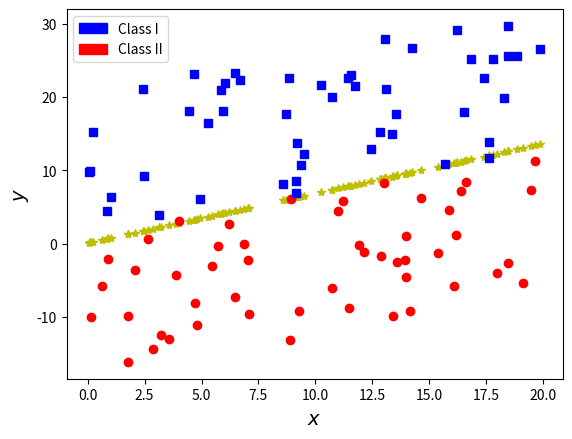

Generate this figure with matplotlib:
# -*- coding: utf-8 -*-
"""Perceptron implentation for the ML course 2018/2019

This module implements the basic algorithm for a perceptron classifier
"""
import numpy as np
import matplotlib.pyplot as plt
import matplotlib.patches as mpatches


class Perceptron():

    def __init__(self, learning_rate, num_epochs):
        """
        :param learning_rate: is the magnitude at which we increase or decrease our weights during each iteration of training
        :param num_epochs:  the number of times we’ve iterated through the entire training set.
              we were able to establish weights to classify all of our inputs, but we continued iterating,
              to be sure that our weights were tried on all of our inputs.
        """
        self.learning_rate = learning_rate
        self.num_epochs = num_epochs
        self.weights = []

    def __predict(self, data):
        activation_function = lambda inputs, weights: 1 if np.dot(weights, inputs) > 0 else 0
        return activation_function(data, self.weights)

    def predict(self, data):
        results = [self.__predict(i) for i in data]
        return results

    def update_weights(self, enlarged_train_data, all_differences):
        for input, difference in zip(enlarged_train_data, all_differences):
            self.weights+=self.learning_rate*difference*input


    def print_desicion_function(self,coefs,intersect,xA,yA,xB,yB,x):
        fsize = 14

        # The decision function is computed using the coefficients and intersect learned
        # by the algorithm
        decision_function = (-intersect - coefs[0] * x) / coefs[1]

        fig = plt.figure()

        # The decision function is plotted
        plt.plot(x, decision_function, 'y*', lw=4)

        # The points from the two classes are plotted
        plt.plot(xA, yA, 'ro', lw=4)
        plt.plot(xB, yB, 'bs', lw=4)

        blue_patch = mpatches.Patch(color='blue', label='Class I')
        red_patch = mpatches.Patch(color='red', label='Class II')
        plt.legend(handles=[blue_patch, red_patch])
        plt.xlabel(r'$x$', fontsize=fsize)
        plt.ylabel(r'$y$', fontsize=fsize)

        plt.show()

    def train(self, training_data, labels):

        # Number of instances in the dataset
        N = training_data.shape[0]
        # we will deal whit the bias adding an always active input
        enlarged_train_data = np.hstack((training_data, np.ones((N, 1))))
        # Number of variables plus the bias
        n = enlarged_train_data.shape[1]

        print("Number of instances: " + str(N) + ". Number of variables: " + str(
            n - 1) + ". Plus one variable that represents the bias.")
        # Weights are initialized
        self.weights = np.zeros(n)
        error = 0
        epoch = 0
        while epoch == 0 or (error > 0 and epoch < self.num_epochs):
            # The perceptron is used to make predictions
            predicted = self.predict(enlarged_train_data)
            # For each instance, we compute the difference between the prediction and the class
            all_differences = labels - predicted
            # Using the differences the weights are updated
            self.update_weights(enlarged_train_data, all_differences)
            epoch = epoch + 1
            # We compute the error
            error = sum(all_differences ** 2) / N
            print("Epoch :" + str(epoch) + " Error: " + str(error) + " Weights: ", self.weights)
            # fname = "perceptron_"+str(epoch)+".png"
            # fig.savefig(fname)

        return error, predicted, self.weights


if __name__ == '__main__':
    # Points in Class A
    xA = 20 * np.random.rand(50)
    shiftA = 20 * np.random.rand(50)
    yA = (4 + xA) / 2.0 - shiftA - 0.1

    # Points in Class B
    xB = 20 * np.random.rand(50)
    shiftB = 20 * np.random.rand(50)
    yB = (4 + xB) / 2.0 + shiftB + 0.1

    # We define our set of observations (the union of points from the two classes)
    # We concatenate the vectors
    x = np.hstack((xA, xB)).reshape(-1, 1)
    #print("x vector\n", x)
    y = np.hstack((yA, yB)).reshape(-1, 1)
    #print("y vector\n", y)
    x_data = np.hstack((x, y))
    #print("data vector\n", x_data)

    # In the vector of target values, the first 50 instances belong to one class and the next 50 instances belong
    # to the other class
    target_class = np.hstack((np.ones((len(xA))), np.zeros((len(xB)))))
    perceptron = Perceptron(learning_rate=0.1,num_epochs=10)
    perceptron.train(x_data,target_class)
    perceptron.print_desicion_function(perceptron.weights[0:2], perceptron.weights[ 2], xA, yA, xB, yB, x)


